Run: headless pygame with SDL's dummy video driver; simulated clock (each Clock.tick advances the game by its frame time, no real sleeping); random seed 0; keys injected as events and as key.get_pressed() state; mouse plan: one left click at the window centre at the start of phase 2, then a move to the lower-right quarter at the start of phase 3.
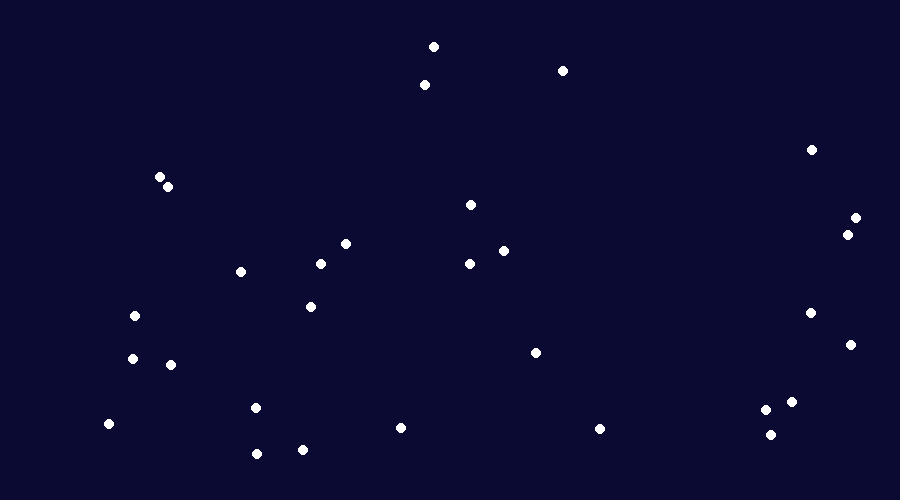
Frame 1 of 4 · flips 1–60 · no input
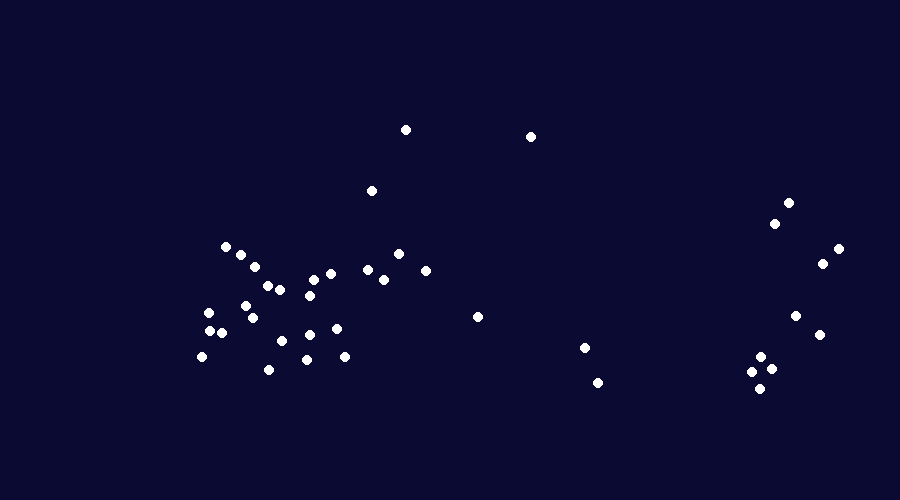
Frame 2 of 4 · flips 61–180 · clicked the window centre · tapped SPACE, RETURN · held RIGHT (→), D
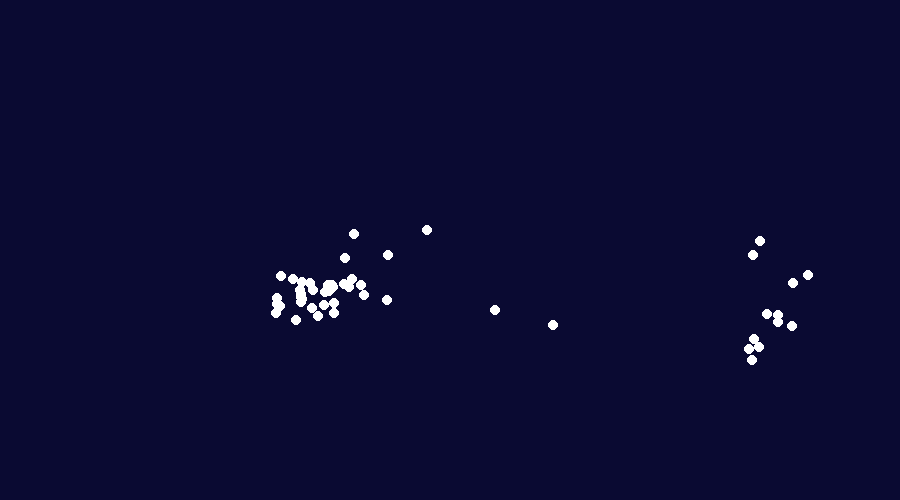
Frame 3 of 4 · flips 181–300 · moved the mouse to the lower-right quarter · held DOWN (↓), S
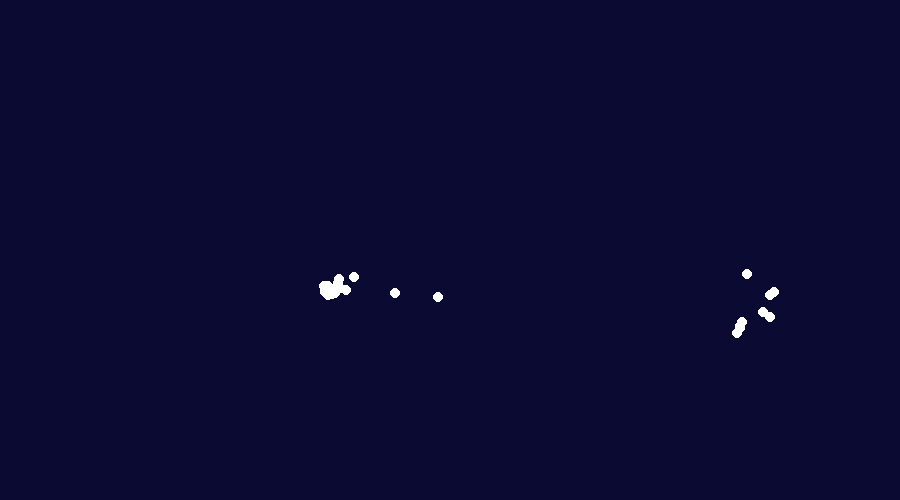
Frame 4 of 4 · flips 301–420 · held LEFT (←), A, UP (↑), W

The pygame program that drew these frames:

import pygame, sys, random, math, time

pygame.init()
pygame.display.set_caption('Magnets flocking') #Artificial Swarming


# colours
WHITE = (255,255,255)
BLUE = (0,0,200)
RED = (200,0,0)
GREEN = (0,200,0)
NAVY_BLUE = (10,10,50)
BLACK = (0,0,0)
screen_width = 900
screen_height = 500
NUM_BOIDS = 25
PERCEPTION_RADIUS = 300 # distance at which a magnet is influenced by another


# screen
screen = pygame.display.set_mode((screen_width, screen_height))

# clock
clock = pygame.time.Clock()
FPS = 60

# generate random initial positions for boids
initial_pos_generate = False
pos = []
def initial_position_boids():
    for pos_x in range(NUM_BOIDS):
        pos_y =[]
        
        pos_y.append(random.randint(0,screen_width))
        pos_y.append(random.randint(0,screen_height))
        pos.append(pos_y)  
    #print(pos)


# find distance from each circle to every other circle
distance_array = []
distance_array_generate = False

mean_perception_area = []
def distance_to_all():
    mean_x = []
    mean_y = []
    for boid in range(NUM_BOIDS):
        distance_array_col =[]
        x=[]
        y=[]
        for other_boids in range(NUM_BOIDS):
            dist = math.dist(pos[boid],pos[other_boids])
            distance_array_col.append(dist)
            x.append(pos[boid][0])
            y.append(pos[boid][1])
            # assign x and y co-ordinates of all circles within perception range to x and y lists
            if dist < PERCEPTION_RADIUS:
                x.append(pos[other_boids][0])
                y.append(pos[other_boids][1])
            
        # take average mean position in perception range
        mean_x = int(sum(x)/len(x))
        mean_y = int(sum(y)/len(y))
        #print(mean_x,mean_y)
        pos[boid][0]= mean_x
        pos[boid][1] = mean_y
        
        pygame.draw.circle(screen, WHITE,pos[boid],5)
        pygame.display.flip()
        pygame.display.update()

        #NUM_BOIDS = len(mean_x)

        distance_array.append(distance_array_col)

        
    #print(distance_array)



#if __name__ == '__main__':

# Game Loop
while True:
    screen.fill(NAVY_BLUE)
    mx,my = pygame.mouse.get_pos()
    
    # Quit option ------------------------------------------------ #
    for event in pygame.event.get():
        if event.type == pygame.QUIT:
            pygame.quit()
            sys.exit()
        if event.type == pygame.KEYDOWN:
            if event.key == pygame.K_ESCAPE:
                pygame.quit()
                sys.exit()

    # generate initial position of circles by calling function
    if (initial_pos_generate == False):
        initial_position_boids()
        initial_pos_generate = True

    # draw circles at initial position 
    for boid in range(NUM_BOIDS):
       pygame.draw.circle(screen, WHITE,pos[boid],5)
       

    # calculate distance to all circles
    if (distance_array_generate == False):
        distance_to_all()
        time.sleep(0.2)
        #distance_array_generate = True

    
    
    #pygame.display.flip()
    #pygame.display.update()
